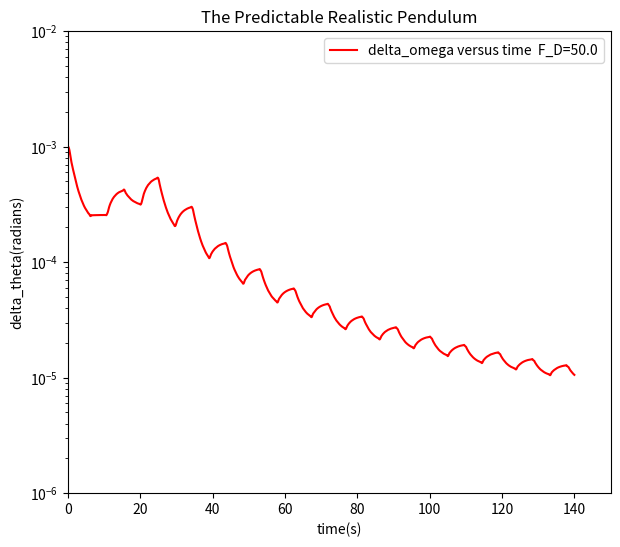

Here is the Python script that generated this plot:
# -*- coding: utf-8 -*-
"""
Created on Sat Jun 11 07:41:30 2016

@author: luoka
"""

# -*- coding: utf-8 -*-
"""
Created on Fri Jun 10 21:01:08 2016

@author: luokaifa
"""


import math     # import packages
import matplotlib.pyplot as plt

#设置变量及其初值
q=0.5
Omega_D=2.0/3.0
F_D=50.0
g=9.8
l=9.8
t = 0.001   #t为步长！
temp_omega = 0.
temp_theta = 0.

#设置数组
theta = []
com_theta = []     #set  the list of  comparing pendulum
com_omega = []
omega = []
t_theta = []
delta = []       # the errors of two thetas
theta.append(0.2)
omega.append(0.0)
com_theta.append(0.199)    #the pendulum for comparing
com_omega.append(0.0)
delta.append(0.001)
t_theta.append(0.0)
log = []
log.append(0.001)
t_log = []
t_log.append(0.0)

#循环，也就是差分方程
for i in range(0,140000):
    temp_omega = omega[i]+(-g/l*math.sin(theta[i])-q*omega[i]+F_D*math.sin(Omega_D*t*i))*t
    comtemp_omega = com_omega[i]+(-g/l*math.sin(com_theta[i])-q*com_omega[i]+F_D*math.sin(Omega_D*t*i))*t
    omega.append(temp_omega)
    com_omega.append(comtemp_omega)
    temp_theta = omega[i+1]*t+theta[i]
    comtemp_theta = com_omega[i+1]*t+com_theta[i]
    theta.append(temp_theta)
    com_theta.append(comtemp_theta)
    if theta[i+1]>= com_theta[i+1]:
        temp_delta = theta[i+1]-com_theta[i+1]
    else: 
        temp_delta = com_theta[i+1]-theta[i+1]
    delta.append(temp_delta)
    t_theta.append(t*(i+1))
    

#绘图部分
plt.figure(figsize = [7,6])
plt.xlim(0,150)
plt.ylim(10**(-6),0.01)
plt.semilogy(t_theta,delta,'r')   #绘制图像
#plt.semilogy(t_log,log)
plt.xlabel('time(s)')
plt.ylabel('delta_theta(radians)')     
plt.legend({'delta_omega versus time  F_D=50.0'},loc='upper right')
plt.title('The Predictable Realistic Pendulum')
